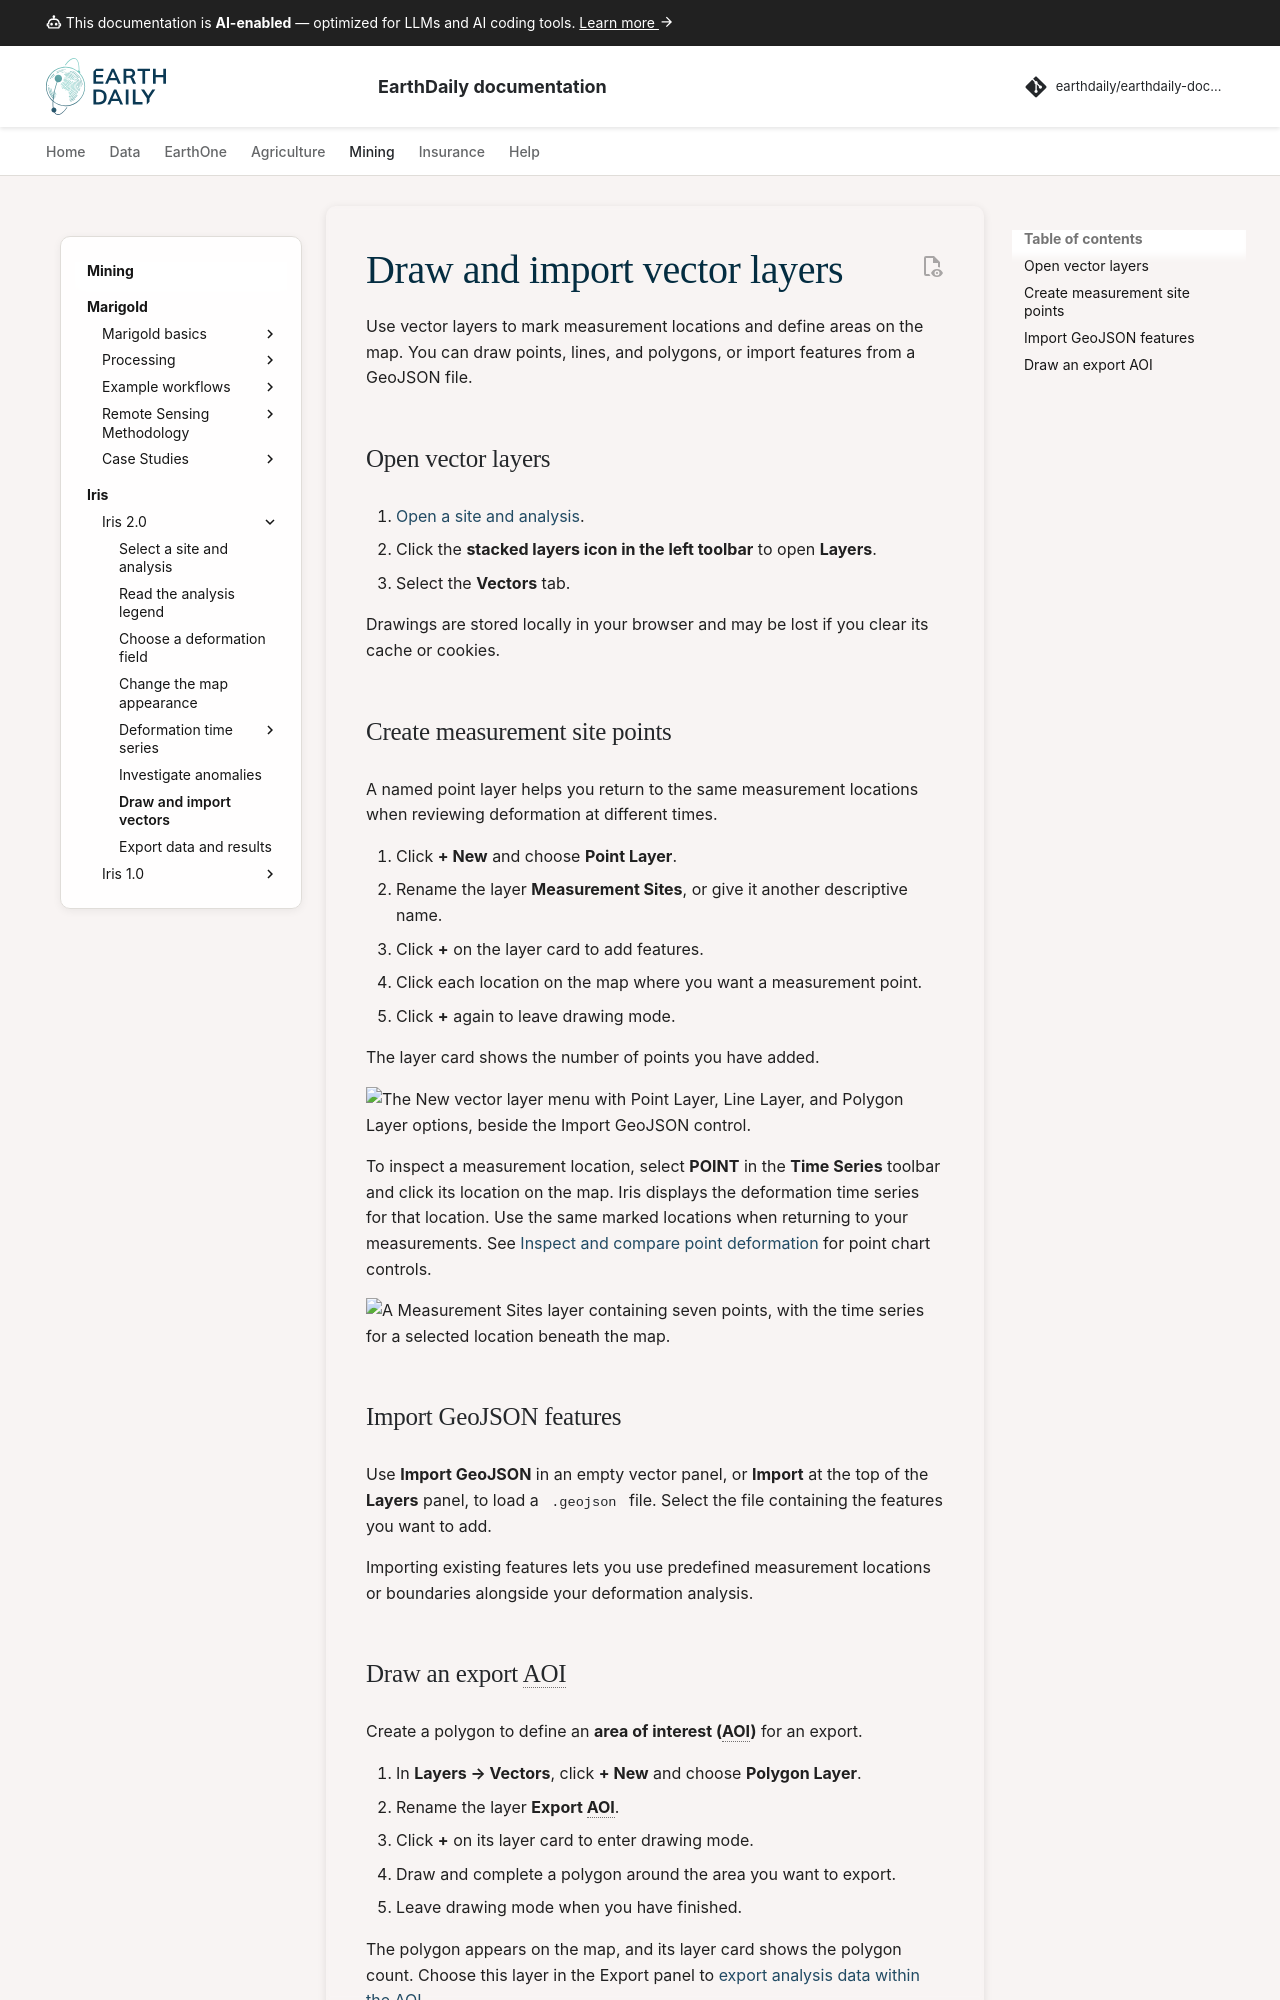

repository: earthdaily/earthdaily-documentation · page: mining/iris/v2/vector-layers/index.html · generator: mkdocs

---
template: iris-v2.html
---

# Draw and import vector layers

Use vector layers to mark measurement locations and define areas on the map. You can draw points, lines, and polygons, or import features from a GeoJSON file.

## Open vector layers

1. [Open a site and analysis](select-site.md).
2. Click the **stacked layers icon in the left toolbar** to open **Layers**.
3. Select the **Vectors** tab.

Drawings are stored locally in your browser and may be lost if you clear its cache or cookies.

## Create measurement site points

A named point layer helps you return to the same measurement locations when reviewing deformation at different times.

1. Click **+ New** and choose **Point Layer**.
2. Rename the layer **Measurement Sites**, or give it another descriptive name.
3. Click **+** on the layer card to add features.
4. Click each location on the map where you want a measurement point.
5. Click **+** again to leave drawing mode.

The layer card shows the number of points you have added.

![The New vector layer menu with Point Layer, Line Layer, and Polygon Layer options, beside the Import GeoJSON control.](../../../assets/mining/iris/v2/vector-layers/new-vector-layer.png)

To inspect a measurement location, select **POINT** in the **Time Series** toolbar and click its location on the map. Iris displays the deformation time series for that location. Use the same marked locations when returning to your measurements. See [Inspect and compare point deformation](point-time-series.md) for point chart controls.

![A Measurement Sites layer containing seven points, with the time series for a selected location beneath the map.](../../../assets/mining/iris/v2/vector-layers/measurement-sites.png)

## Import GeoJSON features

Use **Import GeoJSON** in an empty vector panel, or **Import** at the top of the **Layers** panel, to load a `.geojson` file. Select the file containing the features you want to add.

Importing existing features lets you use predefined measurement locations or boundaries alongside your deformation analysis.
